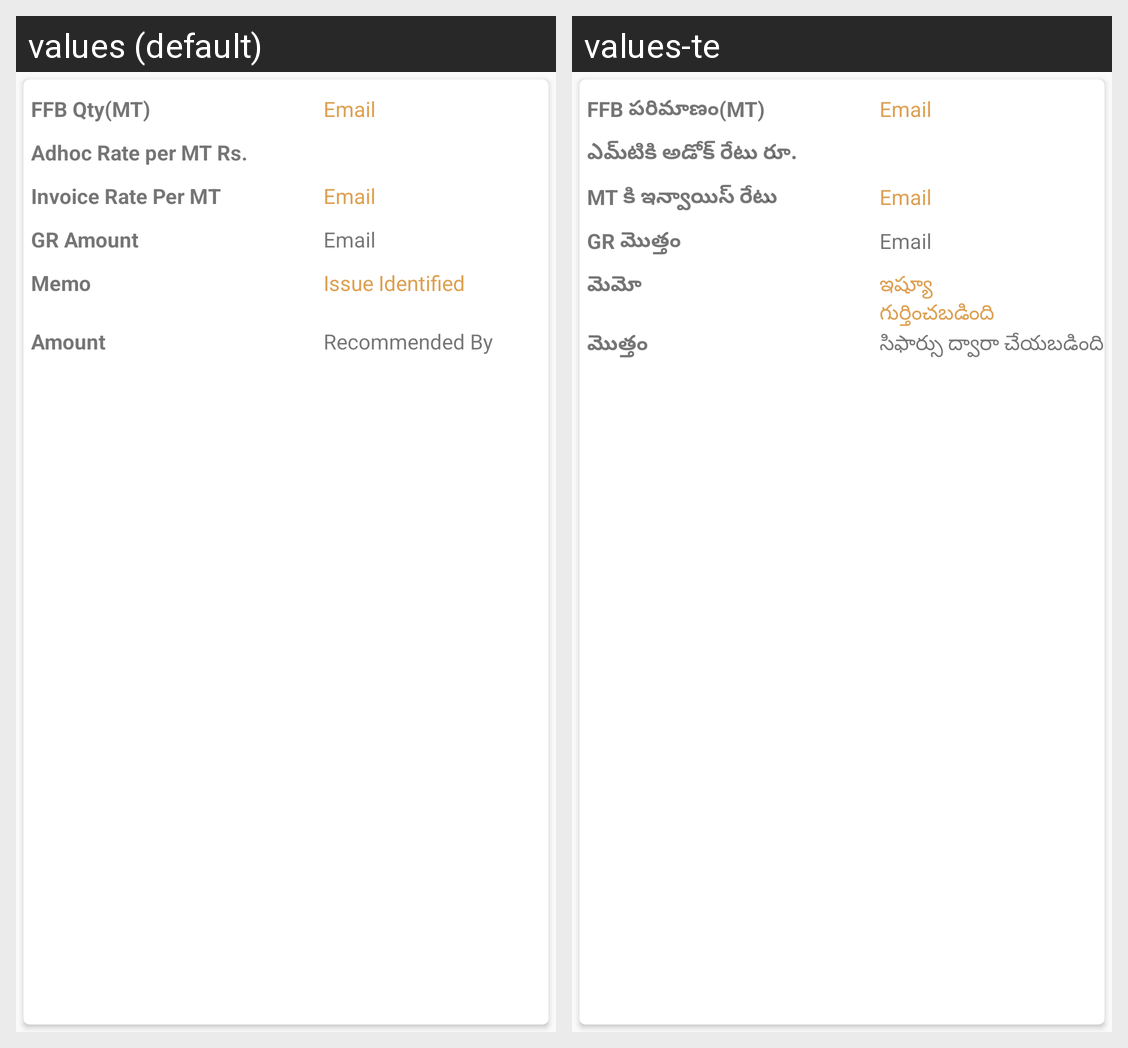

Here is an Android app screen in its default locale and in the app's own translations. Write out the translated-string differences for the strings that appear on this screen.
Android screen res/layout/payment_history_list_item.xml rendered under 2 locales, left to right: values (default), values-te. Device: Nexus 5 (rendered at 1080×1920; each locale shown at half size, 540×960, under a caption strip naming it); theme AppTheme.
Strings drawn on this screen, with the default value and each locale's value (text and hints the layout hard-codes, and strings that could not be matched under every locale, appear in the picture but are not listed):

ffb_qty
  values: FFB Qty(MT)
  values-te: FFB పరిమాణం(MT)

adhoc_rate
  values: Adhoc Rate per MT Rs.
  values-te: ఎమ్‌టికి అడోక్ రేటు రూ.

invoice_rate
  values: Invoice Rate Per MT
  values-te: MT కి ఇన్వాయిస్ రేటు

gr_amount
  values: GR Amount
  values-te: GR మొత్తం

memo
  values: Memo
  values-te: మెమో

issue_identified
  values: Issue Identified
  values-te: ఇష్యూ గుర్తించబడింది

amount
  values: Amount
  values-te: మొత్తం

recommended_by
  values: Recommended By
  values-te: సిఫార్సు ద్వారా చేయబడింది
